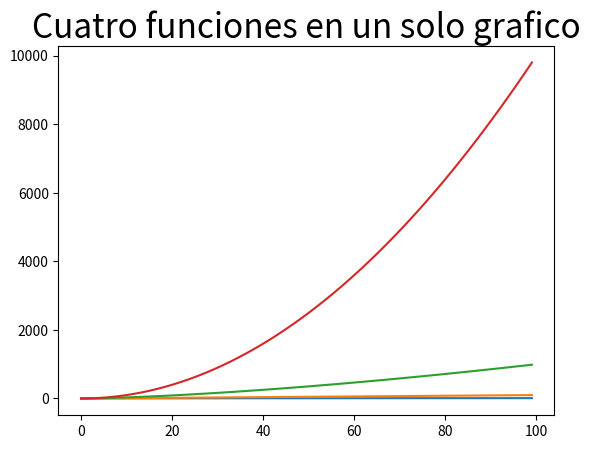

Recreate this plot in Python.
import matplotlib.pyplot as plt
import numpy as np

def graficar(tamanio):
    X_ = list( range(tamanio) )
    Y1_ = [ x**0.5 for x in X_ ]
    Y2_ = [ x for x in X_ ]
    Y3_ = [ x**1.5 for x in X_ ]
    Y4_ = [ x**2 for x in X_ ]

    plt.title('Cuatro funciones en un solo grafico', fontsize=24)
    plt.plot(X_, Y1_)
    plt.plot(X_, Y2_)
    plt.plot(X_, Y3_)
    plt.plot(X_, Y4_)
    plt.show()

if __name__ == '__main__':
    graficar(100)